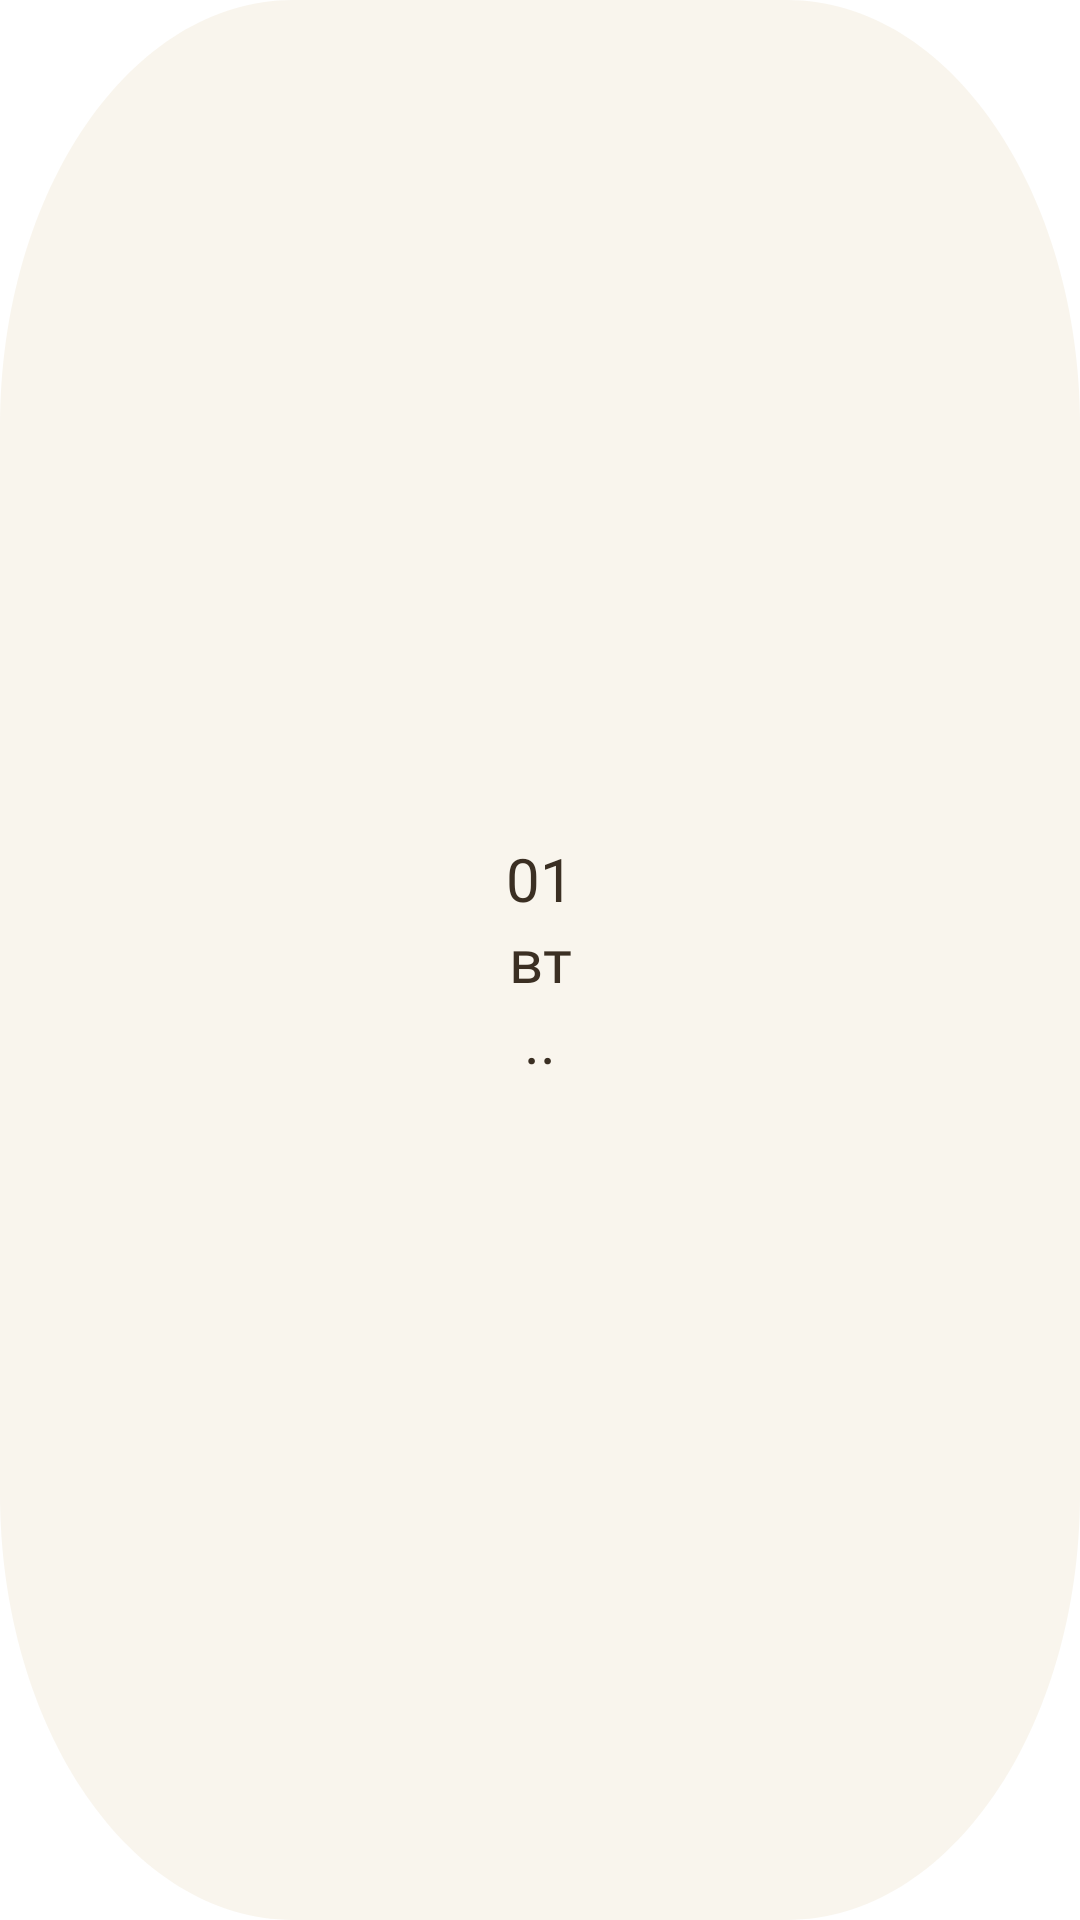

Reconstruct the res/layout file that produces this screen, plus the resources it refers to.
<!-- AndroidManifest.xml: application theme Theme.App -->
<!-- res/layout/adapter_calendar_item.xml -->
<?xml version="1.0" encoding="utf-8"?>
<androidx.constraintlayout.widget.ConstraintLayout xmlns:android="http://schemas.android.com/apk/res/android"
    xmlns:app="http://schemas.android.com/apk/res-auto"
    xmlns:tools="http://schemas.android.com/tools"
    android:layout_width="wrap_content"
    android:layout_height="wrap_content"
    android:id="@+id/idAdapter"
    android:background="@drawable/vector_calendar_black_item"
    android:layout_marginEnd="16dp">

    <androidx.constraintlayout.widget.ConstraintLayout
        android:id="@+id/constraintLayoutItemAdapter"
        android:layout_width="wrap_content"
        android:layout_height="wrap_content"
        android:layout_gravity="center_vertical"
        android:layout_margin="0dp"
        app:layout_constraintBottom_toBottomOf="parent"
        app:layout_constraintEnd_toEndOf="parent"
        app:layout_constraintStart_toStartOf="parent"
        app:layout_constraintTop_toTopOf="parent">

        <LinearLayout
            android:layout_width="80dp"
            android:layout_height="90dp"
            android:gravity="center_vertical"
            android:orientation="vertical"
            app:layout_constraintBottom_toBottomOf="parent"
            app:layout_constraintEnd_toEndOf="parent"
            app:layout_constraintStart_toStartOf="parent"
            app:layout_constraintTop_toTopOf="parent">

            <TextView
                android:id="@+id/textViewNumberDay"
                style="@style/CustomLowBlackText"
                android:layout_width="match_parent"
                android:layout_height="wrap_content"
                android:fontFamily="@font/source_serif_pro"
                android:gravity="center_horizontal"
                android:text="@string/text_01" />

            <TextView
                android:id="@+id/textViewStringDay"
                style="@style/CustomLowBlackText"
                android:layout_width="match_parent"
                android:layout_height="wrap_content"
                android:gravity="center_horizontal"
                android:text="@string/tuesday_text" />

            <TextView
                android:id="@+id/textViewCountNew"
                style="@style/CustomLowBlackText"
                android:layout_width="match_parent"
                android:layout_height="wrap_content"
                android:gravity="center_horizontal"
                android:text="@string/dot_dot_text" />
        </LinearLayout>
    </androidx.constraintlayout.widget.ConstraintLayout>
</androidx.constraintlayout.widget.ConstraintLayout>
<!-- resources referenced by this layout -->
<resources>
  <!-- drawable vector_calendar_black_item (drawable) -->
  <?xml version="1.0" encoding="utf-8"?>
  <vector
      xmlns:android="http://schemas.android.com/apk/res/android"
      xmlns:aapt="http://schemas.android.com/aapt"
      android:width="59dp"
      android:height="72dp"
      android:viewportWidth="59"
      android:viewportHeight="72"
      >
  
      <group>
  
          <clip-path
              android:pathData="M16 0H43C51.8366 0 59 7.16344 59 16V56C59 64.8366 51.8366 72 43 72H16C7.16344 72 0 64.8366 0 56V16C0 7.16344 7.16344 0 16 0Z"
              />
  
          <path
              android:pathData="M0 0V72H59V0"
              android:fillColor="#40E6D5B7"
              />
  
      </group>
  
  </vector>
  <string name="dot_dot_text">..</string>
  <string name="text_01">01</string>
  <string name="tuesday_text">вт</string>
  <style name="CustomLowBlackText">
          <item name="android:textSize">
              20sp
          </item>
          <item name="android:textColor">
              #3B2F23
          </item>
          <item name="android:fontFamily">@font/source_serif_pro</item>
      </style>
  <style name="Theme.App" parent="Theme.MaterialComponents.Light.NoActionBar">
          
          <item name="colorPrimary">@color/purple_500</item>
          <item name="colorPrimaryVariant">@color/purple_700</item>
          <item name="colorOnPrimary">@color/white</item>
          
          <item name="colorSecondary">@color/teal_200</item>
          <item name="colorSecondaryVariant">@color/teal_700</item>
          <item name="colorOnSecondary">@color/black</item>
          
          <item name="android:statusBarColor" tools:targetApi="l">@color/bg_color</item>
          
          <item name="android:windowActionBar">false</item>
          <item name="android:windowNoTitle">true</item>
          <item name="android:windowTitleSize">0dp</item>
          
      </style>
  <color name="purple_500">#FF6200EE</color>
  <color name="purple_700">#FF3700B3</color>
  <color name="white">#FFFFFFFF</color>
  <color name="teal_200">#FF03DAC5</color>
  <color name="teal_700">#FF018786</color>
  <color name="black">#FF000000</color>
  <color name="bg_color">#181511</color>
</resources>
